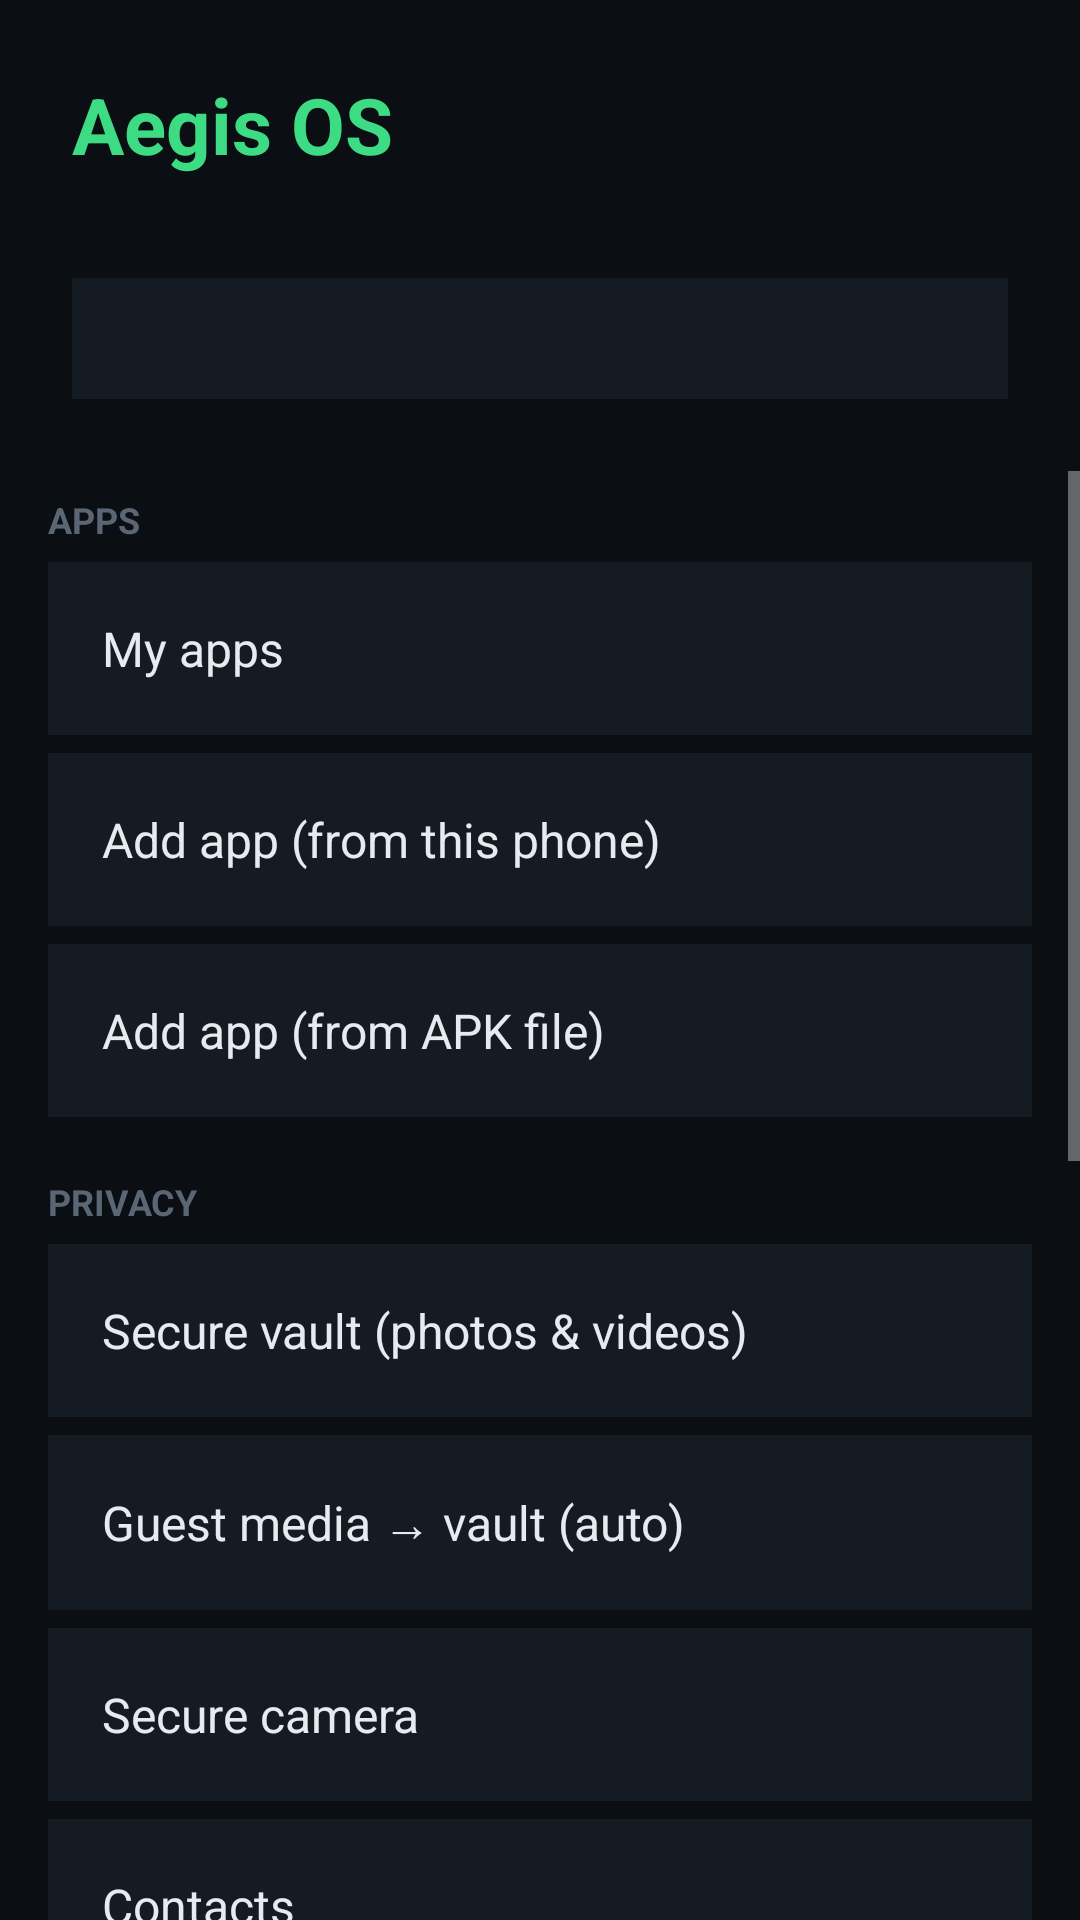

Layout XML and referenced resources for this Android screen:
<!-- AndroidManifest.xml: activity theme android:Theme.Material -->
<!-- res/layout/activity_aegis_settings.xml -->
<?xml version="1.0" encoding="utf-8"?>
<LinearLayout xmlns:android="http://schemas.android.com/apk/res/android"
    android:layout_width="match_parent"
    android:layout_height="match_parent"
    android:background="#FF0B0F14"
    android:orientation="vertical">

    <LinearLayout
        android:layout_width="match_parent"
        android:layout_height="wrap_content"
        android:orientation="vertical"
        android:padding="24dp">

        <LinearLayout
            android:layout_width="wrap_content"
            android:layout_height="wrap_content"
            android:gravity="center_vertical"
            android:orientation="horizontal">

            <TextView
                android:layout_width="wrap_content"
                android:layout_height="wrap_content"
                android:text="@string/aegis_os_title"
                android:textColor="#FF3DDC84"
                android:textSize="26sp"
                android:textStyle="bold" />
        </LinearLayout>

        <TextView
            android:id="@+id/aegis_version"
            android:layout_width="wrap_content"
            android:layout_height="wrap_content"
            android:layout_marginTop="4dp"
            android:textColor="#FF9AA4B0"
            android:textSize="13sp" />

        <TextView
            android:id="@+id/aegis_engine_status"
            android:layout_width="match_parent"
            android:layout_height="wrap_content"
            android:layout_marginTop="12dp"
            android:background="#FF151B23"
            android:padding="12dp"
            android:textColor="#FF7FD1A7"
            android:textSize="12sp" />
    </LinearLayout>

    <ScrollView
        android:layout_width="match_parent"
        android:layout_height="match_parent">

        <LinearLayout
            android:layout_width="match_parent"
            android:layout_height="wrap_content"
            android:orientation="vertical"
            android:paddingStart="16dp"
            android:paddingEnd="16dp"
            android:paddingBottom="24dp">

            <TextView
                android:layout_width="wrap_content"
                android:layout_height="wrap_content"
                android:layout_marginTop="8dp"
                android:text="@string/aegis_section_apps"
                android:textColor="#FF5B6675"
                android:textSize="12sp"
                android:textStyle="bold" />

            <TextView
                android:id="@+id/aegis_row_apps"
                style="@style/AegisSettingsRow"
                android:text="@string/aegis_row_apps" />

            <TextView
                android:id="@+id/aegis_row_add_app"
                style="@style/AegisSettingsRow"
                android:text="@string/aegis_row_add_app" />

            <TextView
                android:id="@+id/aegis_row_add_apk"
                style="@style/AegisSettingsRow"
                android:text="@string/aegis_row_add_apk" />

            <TextView
                android:layout_width="wrap_content"
                android:layout_height="wrap_content"
                android:layout_marginTop="20dp"
                android:text="@string/aegis_section_privacy"
                android:textColor="#FF5B6675"
                android:textSize="12sp"
                android:textStyle="bold" />

            <TextView
                android:id="@+id/aegis_row_vault"
                style="@style/AegisSettingsRow"
                android:text="@string/aegis_row_vault" />

            <TextView
                android:id="@+id/aegis_row_vault_auto"
                style="@style/AegisSettingsRow"
                android:text="@string/aegis_row_vault_auto" />

            <TextView
                android:id="@+id/aegis_row_camera"
                style="@style/AegisSettingsRow"
                android:text="@string/aegis_row_camera" />

            <TextView
                android:id="@+id/aegis_row_contacts"
                style="@style/AegisSettingsRow"
                android:text="@string/aegis_row_contacts" />

            <TextView
                android:id="@+id/aegis_row_messages"
                style="@style/AegisSettingsRow"
                android:text="@string/aegis_row_messages" />

            <TextView
                android:id="@+id/aegis_row_phone"
                style="@style/AegisSettingsRow"
                android:text="@string/aegis_row_phone" />

            <TextView
                android:id="@+id/aegis_row_permissions"
                style="@style/AegisSettingsRow"
                android:text="@string/aegis_row_permissions" />

            <TextView
                android:layout_width="wrap_content"
                android:layout_height="wrap_content"
                android:layout_marginTop="20dp"
                android:text="@string/aegis_section_system"
                android:textColor="#FF5B6675"
                android:textSize="12sp"
                android:textStyle="bold" />

            <TextView
                android:id="@+id/aegis_row_engine"
                style="@style/AegisSettingsRow"
                android:text="@string/aegis_row_engine" />

            <TextView
                android:id="@+id/aegis_row_diag"
                style="@style/AegisSettingsRow"
                android:text="@string/aegis_row_diag" />

            <TextView
                android:id="@+id/aegis_row_about"
                style="@style/AegisSettingsRow"
                android:text="@string/aegis_row_about" />

            <TextView
                android:layout_width="match_parent"
                android:layout_height="wrap_content"
                android:layout_marginTop="24dp"
                android:text="@string/aegis_footer"
                android:textColor="#FF45505C"
                android:textSize="11sp" />
        </LinearLayout>
    </ScrollView>
</LinearLayout>
<!-- resources referenced by this layout -->
<resources>
  <string name="aegis_footer">Apps inside Aegis run in a sealed container. Photos and videos in the vault are encrypted with AES-256-GCM; keys live in the hardware keystore when available.</string>
  <string name="aegis_os_title">Aegis OS</string>
  <string name="aegis_row_about">About Aegis</string>
  <string name="aegis_row_add_apk">Add app (from APK file)</string>
  <string name="aegis_row_add_app">Add app (from this phone)</string>
  <string name="aegis_row_apps">My apps</string>
  <string name="aegis_row_camera">Secure camera</string>
  <string name="aegis_row_contacts">Contacts</string>
  <string name="aegis_row_diag">Diagnostics (install log)</string>
  <string name="aegis_row_engine">Engine settings (advanced)</string>
  <string name="aegis_row_messages">Messages</string>
  <string name="aegis_row_permissions">Permissions</string>
  <string name="aegis_row_phone">Phone</string>
  <string name="aegis_row_vault">Secure vault (photos &amp; videos)</string>
  <string name="aegis_row_vault_auto">Guest media \u2192 vault (auto)</string>
  <string name="aegis_section_apps">APPS</string>
  <string name="aegis_section_privacy">PRIVACY</string>
  <string name="aegis_section_system">SYSTEM</string>
  <style name="AegisSettingsRow">
          <item name="android:layout_width">match_parent</item>
          <item name="android:layout_height">wrap_content</item>
          <item name="android:layout_marginTop">6dp</item>
          <item name="android:background">#FF151B23</item>
          <item name="android:padding">18dp</item>
          <item name="android:textColor">#FFE6EBF0</item>
          <item name="android:textSize">16sp</item>
          <item name="android:clickable">true</item>
          <item name="android:focusable">true</item>
      </style>
</resources>
